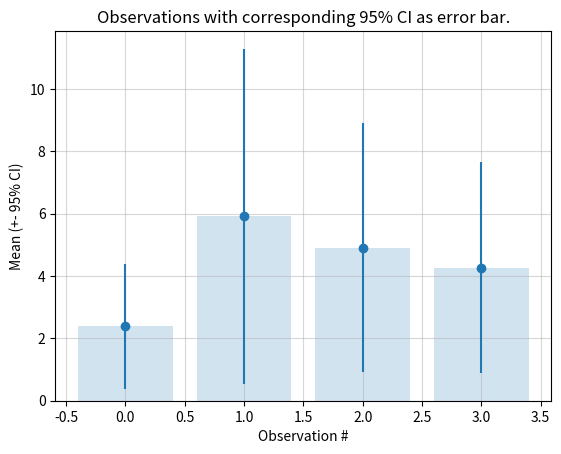

Recreate this plot in Python.
import matplotlib.pyplot as plt
import numpy as np
import scipy.stats as sc

TEST_DATA = np.array([[1, 2, 3, 2, 1, 2, 3, 4, 2, 3, 2, 1, 2, 3, 4, 4, 3, 2, 3, 2, 3, 2, 1],
                      [5, 6, 5, 4, 5, 6, 7, 7, 6, 7, 7, 2, 8, 7, 6, 5, 5, 6, 7, 7, 7, 6, 5],
                      [9, 8, 7, 8, 8, 7, 4, 6, 6, 5, 4, 3, 2, 2, 2, 3, 3, 4, 5, 5, 5, 6, 1],
                      [3, 2, 3, 2, 2, 2, 2, 3, 3, 3, 3, 4, 4, 4, 4, 5, 6, 6, 7, 8, 9, 8, 5],
                      ])

print(TEST_DATA.shape)
# find mean for each of our observations
# use vectorized methods to compute means and standard errors
y = np.mean(TEST_DATA, axis=1, dtype=np.float64)
print(y)
# and the 95% confidence interval
# 95% CI = Mean +- (1.96 * SE)
ci95 = np.abs(y - 1.96 * sc.sem(TEST_DATA, axis=1))

# each set is one try
tries = np.arange(0, len(y), 1.0)

# tweak grid and setup labels, limits
plt.grid(True, alpha=0.5)
plt.gca().set_xlabel('Observation #')
plt.gca().set_ylabel('Mean (+- 95% CI)')
plt.title("Observations with corresponding 95% CI as error bar.")

plt.bar(tries, y, align='center', alpha=0.2)
plt.errorbar(tries, y, yerr=ci95, fmt='o')

plt.show()
